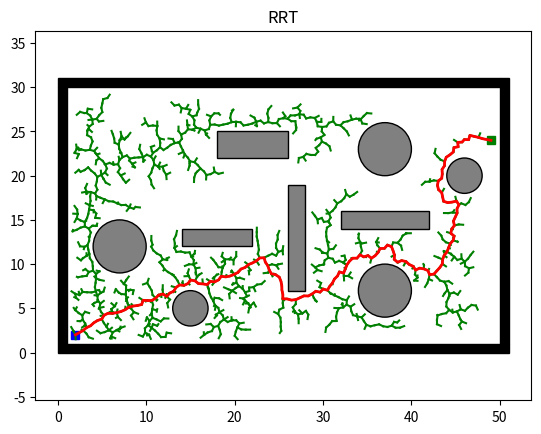

This chart was generated by the following Python code:
"""
RRT (Rapidly-exploring Random Tree) Algorithm Implementation
[redacted]
"""

import os
import sys
import math
import numpy as np
import matplotlib.pyplot as plt
import matplotlib.patches as patches


class Node:
    def __init__(self, n):
        self.x = n[0]
        self.y = n[1]
        self.parent = None


class Env:
    def __init__(self):
        self.x_range = (0, 50)
        self.y_range = (0, 30)
        self.obs_boundary = self.obs_boundary()
        self.obs_circle = self.obs_circle()
        self.obs_rectangle = self.obs_rectangle()

    @staticmethod
    def obs_boundary():
        obs_boundary = [
            [0, 0, 1, 30],
            [0, 30, 50, 1],
            [1, 0, 50, 1],
            [50, 1, 1, 30]
        ]
        return obs_boundary

    @staticmethod
    def obs_rectangle():
        obs_rectangle = [
            [14, 12, 8, 2],
            [18, 22, 8, 3],
            [26, 7, 2, 12],
            [32, 14, 10, 2]
        ]
        return obs_rectangle

    @staticmethod
    def obs_circle():
        obs_cir = [
            [7, 12, 3],
            [46, 20, 2],
            [15, 5, 2],
            [37, 7, 3],
            [37, 23, 3]
        ]

        return obs_cir


class Plotting:
    def __init__(self, x_start, x_goal):
        self.xI, self.xG = x_start, x_goal
        self.env = Env()
        self.obs_bound = self.env.obs_boundary
        self.obs_circle = self.env.obs_circle
        self.obs_rectangle = self.env.obs_rectangle

    def animation(self, nodelist, path, name, animation=False):
        self.plot_grid(name)
        self.plot_visited(nodelist, animation)
        self.plot_path(path)

    def animation_connect(self, V1, V2, path, name):
        self.plot_grid(name)
        self.plot_visited_connect(V1, V2)
        self.plot_path(path)

    def plot_grid(self, name):
        fig, ax = plt.subplots()

        for (ox, oy, w, h) in self.obs_bound:
            ax.add_patch(
                patches.Rectangle(
                    (ox, oy), w, h,
                    edgecolor='black',
                    facecolor='black',
                    fill=True
                )
            )

        for (ox, oy, w, h) in self.obs_rectangle:
            ax.add_patch(
                patches.Rectangle(
                    (ox, oy), w, h,
                    edgecolor='black',
                    facecolor='gray',
                    fill=True
                )
            )

        for (ox, oy, r) in self.obs_circle:
            ax.add_patch(
                patches.Circle(
                    (ox, oy), r,
                    edgecolor='black',
                    facecolor='gray',
                    fill=True
                )
            )

        plt.plot(self.xI[0], self.xI[1], "bs", linewidth=3)
        plt.plot(self.xG[0], self.xG[1], "gs", linewidth=3)

        plt.title(name)
        plt.axis("equal")

    @staticmethod
    def plot_visited(nodelist, animation):
        if animation:
            count = 0
            for node in nodelist:
                count += 1
                if node.parent:
                    plt.plot([node.parent.x, node.x], [node.parent.y, node.y], "-g")
                    plt.gcf().canvas.mpl_connect('key_release_event',
                                                 lambda event:
                                                 [exit(0) if event.key == 'escape' else None])
                    if count % 10 == 0:
                        plt.pause(0.001)
        else:
            for node in nodelist:
                if node.parent:
                    plt.plot([node.parent.x, node.x], [node.parent.y, node.y], "-g")

    @staticmethod
    def plot_visited_connect(V1, V2):
        len1, len2 = len(V1), len(V2)

        for k in range(max(len1, len2)):
            if k < len1:
                if V1[k].parent:
                    plt.plot([V1[k].x, V1[k].parent.x], [V1[k].y, V1[k].parent.y], "-g")
            if k < len2:
                if V2[k].parent:
                    plt.plot([V2[k].x, V2[k].parent.x], [V2[k].y, V2[k].parent.y], "-g")

            plt.gcf().canvas.mpl_connect('key_release_event',
                                         lambda event: [exit(0) if event.key == 'escape' else None])

            if k % 2 == 0:
                plt.pause(0.001)

        plt.pause(0.01)

    @staticmethod
    def plot_path(path):
        if len(path) != 0:
            plt.plot([x[0] for x in path], [x[1] for x in path], '-r', linewidth=2)
            plt.pause(0.01)
        plt.show()


class Utils:
    def __init__(self):
        self.env = Env()

        self.delta = 0.5
        self.obs_circle = self.env.obs_circle
        self.obs_rectangle = self.env.obs_rectangle
        self.obs_boundary = self.env.obs_boundary

    def update_obs(self, obs_cir, obs_bound, obs_rec):
        self.obs_circle = obs_cir
        self.obs_boundary = obs_bound
        self.obs_rectangle = obs_rec

    def get_obs_vertex(self):
        delta = self.delta
        obs_list = []

        for (ox, oy, w, h) in self.obs_rectangle:
            vertex_list = [[ox - delta, oy - delta],
                           [ox + w + delta, oy - delta],
                           [ox + w + delta, oy + h + delta],
                           [ox - delta, oy + h + delta]]
            obs_list.append(vertex_list)

        return obs_list

    def is_intersect_rec(self, start, end, o, d, a, b):
        v1 = [o[0] - a[0], o[1] - a[1]]
        v2 = [b[0] - a[0], b[1] - a[1]]
        v3 = [-d[1], d[0]]

        div = np.dot(v2, v3)

        if div == 0:
            return False

        t1 = np.linalg.norm(np.cross(v2, v1)) / div
        t2 = np.dot(v1, v3) / div

        if t1 >= 0 and 0 <= t2 <= 1:
            shot = Node((o[0] + t1 * d[0], o[1] + t1 * d[1]))
            dist_obs = self.get_dist(start, shot)
            dist_seg = self.get_dist(start, end)
            if dist_obs <= dist_seg:
                return True

        return False

    def is_intersect_circle(self, o, d, a, r):
        d2 = np.dot(d, d)
        delta = self.delta

        if d2 == 0:
            return False

        t = np.dot([a[0] - o[0], a[1] - o[1]], d) / d2

        if 0 <= t <= 1:
            shot = Node((o[0] + t * d[0], o[1] + t * d[1]))
            if self.get_dist(shot, Node(a)) <= r + delta:
                return True

        return False

    def is_collision(self, start, end):
        if self.is_inside_obs(start) or self.is_inside_obs(end):
            return True

        o, d = self.get_ray(start, end)
        obs_vertex = self.get_obs_vertex()

        for (v1, v2, v3, v4) in obs_vertex:
            if self.is_intersect_rec(start, end, o, d, v1, v2):
                return True
            if self.is_intersect_rec(start, end, o, d, v2, v3):
                return True
            if self.is_intersect_rec(start, end, o, d, v3, v4):
                return True
            if self.is_intersect_rec(start, end, o, d, v4, v1):
                return True

        for (x, y, r) in self.obs_circle:
            if self.is_intersect_circle(o, d, [x, y], r):
                return True

        return False

    def is_inside_obs(self, node):
        delta = self.delta

        for (x, y, r) in self.obs_circle:
            if math.hypot(node.x - x, node.y - y) <= r + delta:
                return True

        for (x, y, w, h) in self.obs_rectangle:
            if 0 <= node.x - (x - delta) <= w + 2 * delta \
                    and 0 <= node.y - (y - delta) <= h + 2 * delta:
                return True

        for (x, y, w, h) in self.obs_boundary:
            if 0 <= node.x - (x - delta) <= w + 2 * delta \
                    and 0 <= node.y - (y - delta) <= h + 2 * delta:
                return True

        return False

    @staticmethod
    def get_ray(start, end):
        orig = [start.x, start.y]
        direc = [end.x - start.x, end.y - start.y]
        return orig, direc

    @staticmethod
    def get_dist(start, end):
        return math.hypot(end.x - start.x, end.y - start.y)


class Rrt:
    def __init__(self, s_start, s_goal, step_len, goal_sample_rate, iter_max):
        self.s_start = Node(s_start)
        self.s_goal = Node(s_goal)
        self.step_len = step_len
        self.goal_sample_rate = goal_sample_rate
        self.iter_max = iter_max
        self.vertex = [self.s_start]

        self.env = Env()
        self.plotting = Plotting(s_start, s_goal)
        self.utils = Utils()

        self.x_range = self.env.x_range
        self.y_range = self.env.y_range
        self.obs_circle = self.env.obs_circle
        self.obs_rectangle = self.env.obs_rectangle
        self.obs_boundary = self.env.obs_boundary

    def planning(self):
        for i in range(self.iter_max):
            node_rand = self.generate_random_node(self.goal_sample_rate)
            node_near = self.nearest_neighbor(self.vertex, node_rand)
            node_new = self.new_state(node_near, node_rand)

            if node_new and not self.utils.is_collision(node_near, node_new):
                self.vertex.append(node_new)
                dist, _ = self.get_distance_and_angle(node_new, self.s_goal)

                if dist <= self.step_len and not self.utils.is_collision(node_new, self.s_goal):
                    self.new_state(node_new, self.s_goal)
                    return self.extract_path(node_new)

        return None

    def generate_random_node(self, goal_sample_rate):
        delta = self.utils.delta

        if np.random.random() > goal_sample_rate:
            return Node((np.random.uniform(self.x_range[0] + delta, self.x_range[1] - delta),
                         np.random.uniform(self.y_range[0] + delta, self.y_range[1] - delta)))

        return self.s_goal

    @staticmethod
    def nearest_neighbor(node_list, n):
        return node_list[int(np.argmin([math.hypot(nd.x - n.x, nd.y - n.y)
                                        for nd in node_list]))]

    def new_state(self, node_start, node_end):
        dist, theta = self.get_distance_and_angle(node_start, node_end)

        dist = min(self.step_len, dist)
        node_new = Node((node_start.x + dist * math.cos(theta),
                         node_start.y + dist * math.sin(theta)))
        node_new.parent = node_start

        return node_new

    def extract_path(self, node_end):
        path = [(self.s_goal.x, self.s_goal.y)]
        node_now = node_end

        while node_now.parent is not None:
            node_now = node_now.parent
            path.append((node_now.x, node_now.y))

        return path

    @staticmethod
    def get_distance_and_angle(node_start, node_end):
        dx = node_end.x - node_start.x
        dy = node_end.y - node_start.y
        return math.hypot(dx, dy), math.atan2(dy, dx)


def main():
    x_start = (2, 2)  # Starting node
    x_goal = (49, 24)  # Goal node

    rrt = Rrt(x_start, x_goal, 0.5, 0.05, 10000)
    path = rrt.planning()

    if path:
        rrt.plotting.animation(rrt.vertex, path, "RRT", True)
    else:
        print("No Path Found!")


if __name__ == '__main__':
    main()
